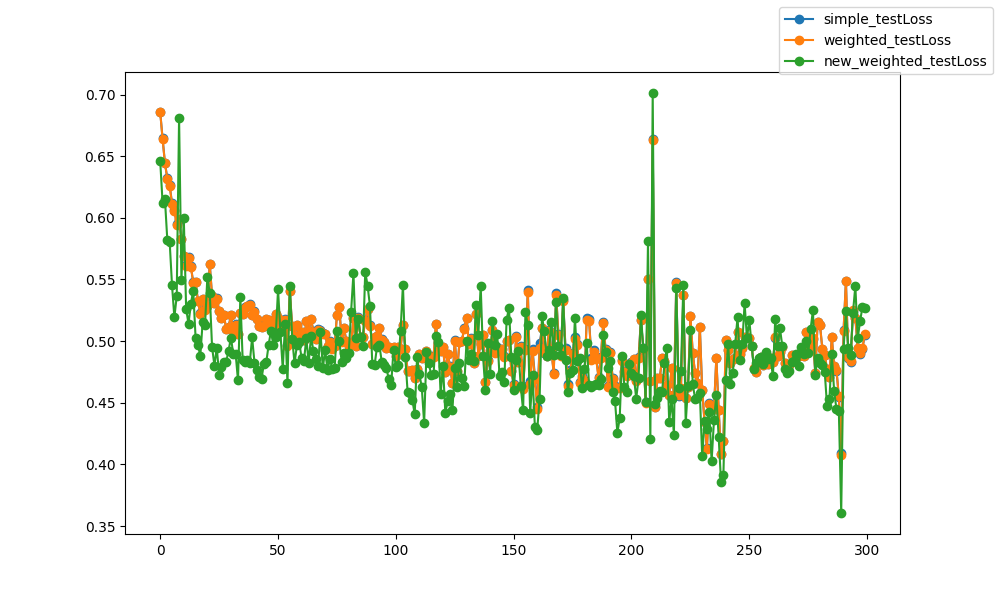

The data file committed next to this chart (first rows):
epoch, epoch, simple_testLoss, weighted_testLoss, new_weighted_testLoss
0, 0, 0.6856, 0.6855, 0.6458
1, 1, 0.6644, 0.664, 0.6124
2, 2, 0.6447, 0.6441, 0.615
3, 3, 0.6322, 0.6318, 0.5823
4, 4, 0.6264, 0.6259, 0.5807
5, 5, 0.6123, 0.6114, 0.5454
6, 6, 0.6064, 0.6057, 0.5193
7, 7, 0.5954, 0.5941, 0.5365
8, 8, 0.5981, 0.5987, 0.6809
9, 9, 0.5828, 0.5826, 0.5496
10, 10, 0.569, 0.5694, 0.5999
11, 11, 0.5617, 0.561, 0.5262
12, 12, 0.568, 0.5675, 0.5141
13, 13, 0.5607, 0.5604, 0.5303
14, 14, 0.5477, 0.5475, 0.5409
15, 15, 0.5481, 0.5478, 0.5029
16, 16, 0.5329, 0.5327, 0.4971
17, 17, 0.5226, 0.5221, 0.4879
18, 18, 0.5341, 0.5338, 0.5152
19, 19, 0.5258, 0.5253, 0.5129
20, 20, 0.5287, 0.5285, 0.5516
21, 21, 0.5629, 0.5624, 0.5393
22, 22, 0.5369, 0.5365, 0.4953
23, 23, 0.5312, 0.5308, 0.4801
24, 24, 0.5349, 0.5346, 0.4946
25, 25, 0.5247, 0.5243, 0.4723
26, 26, 0.5189, 0.5186, 0.4786
27, 27, 0.5216, 0.5213, 0.4831
28, 28, 0.5097, 0.5095, 0.4832
29, 29, 0.5113, 0.5111, 0.4923
30, 30, 0.5212, 0.5208, 0.5028
31, 31, 0.5084, 0.5081, 0.4897
32, 32, 0.5135, 0.5133, 0.4898
33, 33, 0.5061, 0.5057, 0.4681
34, 34, 0.523, 0.5228, 0.5359
35, 35, 0.5217, 0.5216, 0.4843
36, 36, 0.5273, 0.5271, 0.483
37, 37, 0.5285, 0.5283, 0.4847
38, 38, 0.5299, 0.5296, 0.4824
39, 39, 0.5216, 0.5213, 0.503
40, 40, 0.5241, 0.5239, 0.4825
41, 41, 0.5178, 0.5176, 0.4763
42, 42, 0.5122, 0.5119, 0.471
43, 43, 0.5116, 0.5112, 0.4696
44, 44, 0.5126, 0.5122, 0.4817
45, 45, 0.5182, 0.5178, 0.4827
46, 46, 0.5169, 0.5168, 0.4969
47, 47, 0.5158, 0.5159, 0.5084
48, 48, 0.5137, 0.5136, 0.4966
49, 49, 0.5219, 0.5217, 0.5034
50, 50, 0.519, 0.519, 0.542
51, 51, 0.5097, 0.5097, 0.5072
52, 52, 0.5096, 0.5093, 0.4775
53, 53, 0.5177, 0.5175, 0.5142
54, 54, 0.4968, 0.4964, 0.4658
55, 55, 0.5404, 0.5402, 0.5449
56, 56, 0.5121, 0.5119, 0.502
57, 57, 0.5041, 0.5039, 0.482
58, 58, 0.5131, 0.5129, 0.4966
59, 59, 0.5041, 0.5039, 0.4992
... 240 more rows
